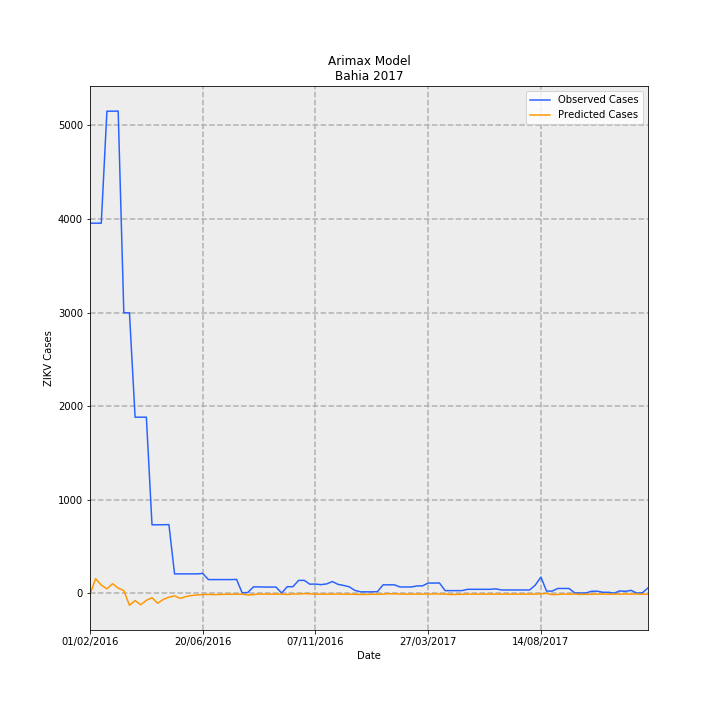

Source data for this figure (header and first rows):
Date, predictions_incidence, observed_incidence, Predicted Cases, Observed Cases, error
01/02/2016, -0.06757, 25.77, -10.37, 3955, 3965
08/02/2016, 1.017, 25.77, 156, 3955, 3799
15/02/2016, 0.5626, 25.77, 86.33, 3955, 3869
22/02/2016, 0.2988, 33.58, 45.85, 5152, 5106
29/02/2016, 0.657, 33.58, 100.8, 5152, 5051
07/03/2016, 0.3537, 33.58, 54.27, 5153, 5099
14/03/2016, 0.1779, 19.53, 27.3, 2997, 2970
21/03/2016, -0.8457, 19.53, -129.8, 2997, 3127
28/03/2016, -0.5191, 12.26, -79.66, 1881, 1961
04/04/2016, -0.8062, 12.26, -123.7, 1881, 2005
11/04/2016, -0.4962, 12.26, -76.14, 1881, 1957
18/04/2016, -0.3161, 4.764, -48.51, 731.0, 779.5
25/04/2016, -0.7029, 4.764, -107.8, 731.0, 838.8
02/05/2016, -0.4362, 4.764, -66.93, 731.0, 797.9
09/05/2016, -0.2813, 4.777, -43.16, 733.0, 776.2
16/05/2016, -0.1904, 1.343, -29.22, 206.0, 235.2
23/05/2016, -0.3637, 1.343, -55.81, 206.0, 261.8
30/05/2016, -0.2392, 1.343, -36.7, 206.0, 242.7
06/06/2016, -0.1669, 1.343, -25.6, 206.0, 231.6
13/06/2016, -0.1248, 1.343, -19.16, 206.0, 225.2
20/06/2016, -0.1004, 1.375, -15.41, 211.0, 226.4
27/06/2016, -0.08414, 0.945, -12.91, 145.0, 157.9
04/07/2016, -0.105, 0.945, -16.11, 145.0, 161.1
11/07/2016, -0.08892, 0.945, -13.64, 145.0, 158.6
18/07/2016, -0.07958, 0.945, -12.21, 145.0, 157.2
25/07/2016, -0.07416, 0.945, -11.38, 145.0, 156.4
01/08/2016, -0.07101, 0.958, -10.9, 147.0, 157.9
08/08/2016, -0.06833, 0.01955, -10.48, 3.0, 13.48
15/08/2016, -0.1291, 0.04562, -19.82, 7.0, 26.82
22/08/2016, -0.1012, 0.4366, -15.53, 67.0, 82.53
29/08/2016, -0.0611, 0.4366, -9.376, 67.0, 76.38
05/09/2016, -0.06342, 0.4236, -9.732, 65.0, 74.73
12/09/2016, -0.06563, 0.4236, -10.07, 65.0, 75.07
19/09/2016, -0.06605, 0.4236, -10.14, 65.0, 75.14
26/09/2016, -0.0663, 0.006517, -10.17, 1.0, 11.17
03/10/2016, -0.09379, 0.4497, -14.39, 69.0, 83.39
10/10/2016, -0.05336, 0.4497, -8.188, 69.0, 77.19
17/10/2016, -0.05893, 0.8863, -9.042, 136.0, 145
24/10/2016, -0.03354, 0.8928, -5.146, 137.0, 142.1
31/10/2016, -0.04699, 0.6256, -7.21, 96.0, 103.2
07/11/2016, -0.07274, 0.6322, -11.16, 97.0, 108.2
14/11/2016, -0.06976, 0.593, -10.7, 91.0, 101.7
21/11/2016, -0.07102, 0.6452, -10.9, 99.0, 109.9
28/11/2016, -0.06577, 0.8081, -10.09, 124.0, 134.1
05/12/2016, -0.05545, 0.6126, -8.509, 94, 102.5
12/12/2016, -0.07296, 0.5344, -11.2, 82, 93.2
19/12/2016, -0.07544, 0.4432, -11.58, 68.0, 79.58
26/12/2016, -0.07773, 0.189, -11.93, 29.0, 40.93
02/01/2017, -0.08975, 0.09124, -13.77, 14.0, 27.77
09/01/2017, -0.08647, 0.09124, -13.27, 14.0, 27.27
16/01/2017, -0.07816, 0.09124, -11.99, 14.0, 25.99
23/01/2017, -0.07333, 0.1043, -11.25, 16.0, 27.25
30/01/2017, -0.06967, 0.58, -10.69, 89.0, 99.69
06/02/2017, -0.03722, 0.58, -5.711, 89.0, 94.71
13/02/2017, -0.04955, 0.58, -7.604, 89.0, 96.6
20/02/2017, -0.05672, 0.4301, -8.703, 66.0, 74.7
27/02/2017, -0.0707, 0.4301, -10.85, 66.0, 76.85
06/03/2017, -0.069, 0.4301, -10.59, 66.0, 76.59
13/03/2017, -0.06801, 0.5018, -10.44, 77.0, 87.44
20/03/2017, -0.06274, 0.5083, -9.627, 78.0, 87.63
... 40 more rows
